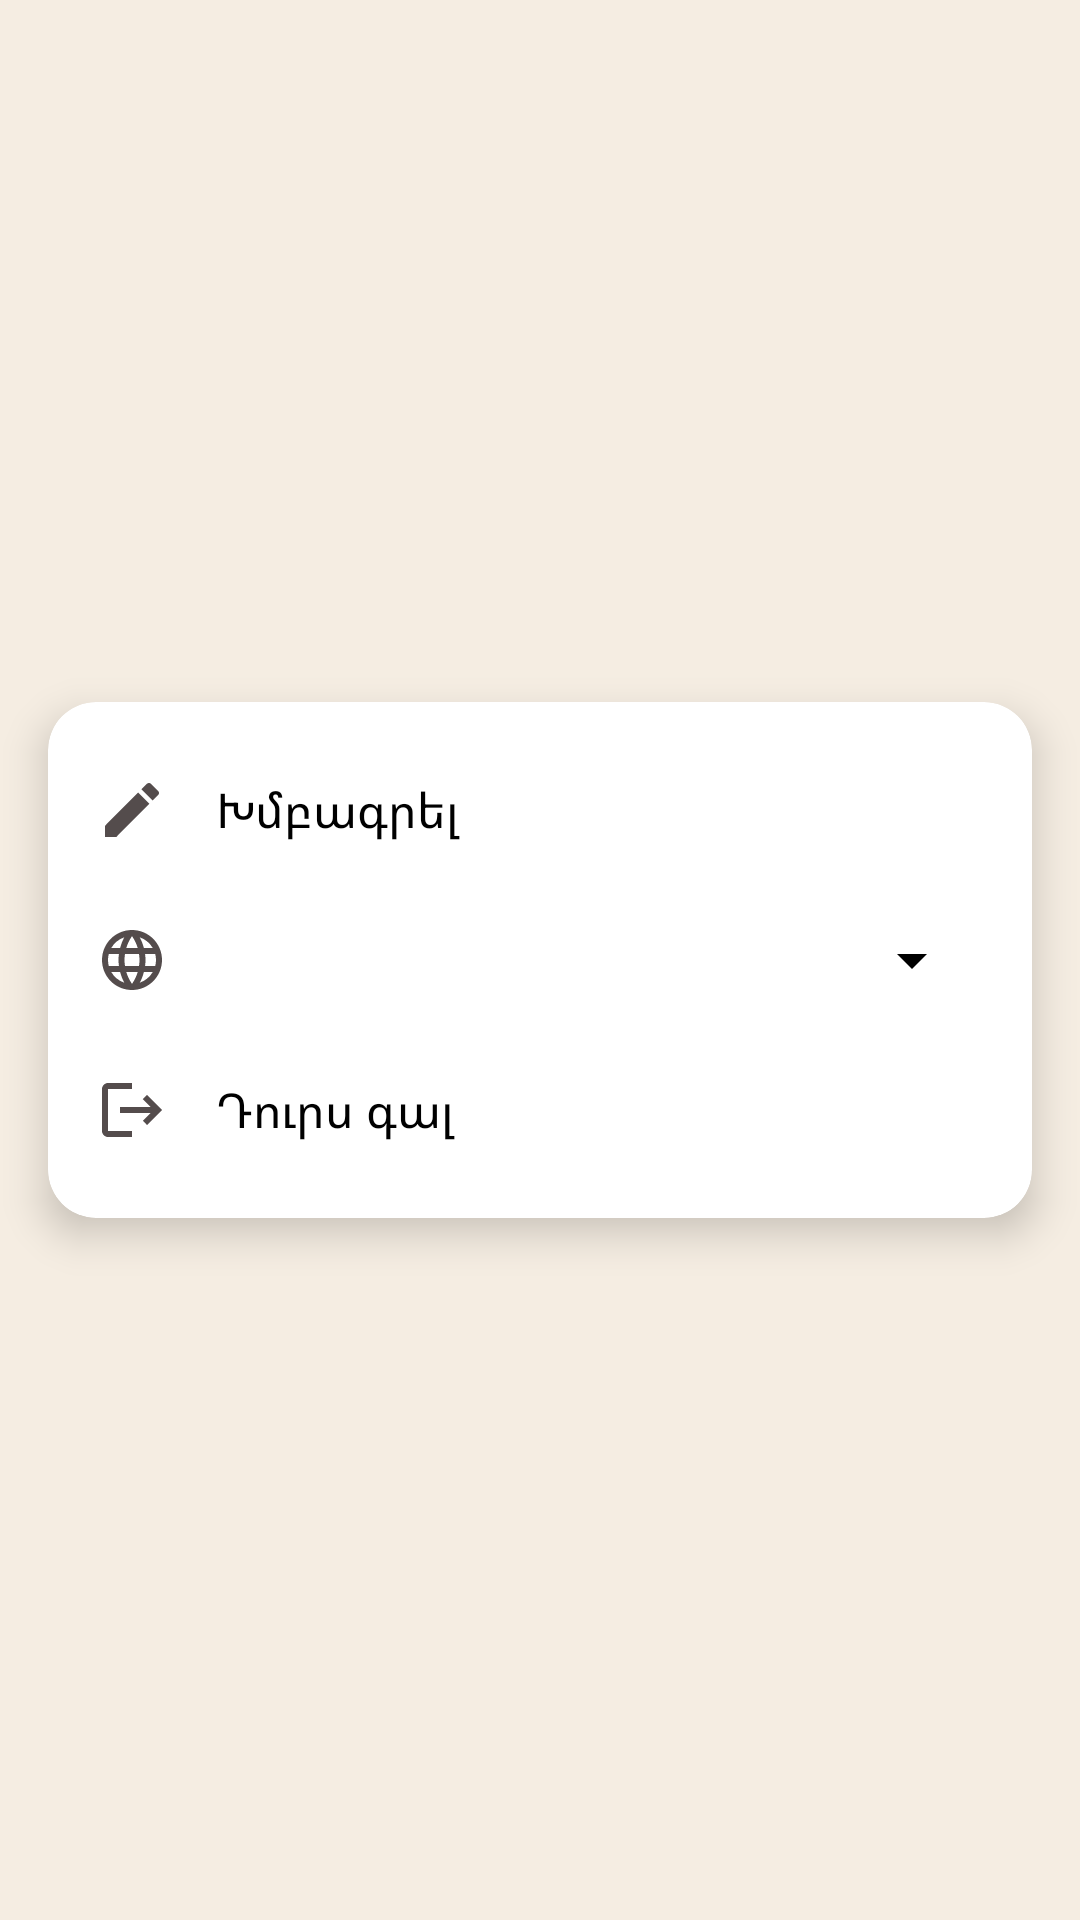

The Android layout XML behind this screen, and the referenced resources:
<!-- AndroidManifest.xml: application theme Theme.Ninja -->
<!-- res/layout/fragment_settings.xml -->
<?xml version="1.0" encoding="utf-8"?>
<androidx.constraintlayout.widget.ConstraintLayout
    xmlns:android="http://schemas.android.com/apk/res/android"
    xmlns:app="http://schemas.android.com/apk/res-auto"
    xmlns:tools="http://schemas.android.com/tools"
    android:layout_width="match_parent"
    android:layout_height="match_parent"
    android:background="@color/bg">

    <androidx.cardview.widget.CardView
        android:layout_width="0dp"
        android:layout_height="wrap_content"
        app:cardCornerRadius="16dp"
        app:cardElevation="8dp"
        android:layout_margin="16dp"
        app:layout_constraintTop_toTopOf="parent"
        app:layout_constraintBottom_toBottomOf="parent"
        app:layout_constraintStart_toStartOf="parent"
        app:layout_constraintEnd_toEndOf="parent"
        app:layout_constraintHorizontal_bias="0.5"
        app:layout_constraintVertical_bias="0.5">

        <LinearLayout
            android:layout_width="match_parent"
            android:layout_height="wrap_content"
            android:orientation="vertical"
            android:padding="16dp">

            
            <LinearLayout
                android:layout_width="match_parent"
                android:layout_height="wrap_content"
                android:orientation="horizontal"
                android:paddingVertical="8dp"
                android:gravity="center_vertical">

                <ImageView
                    android:layout_width="24dp"
                    android:layout_height="24dp"
                    android:src="@drawable/baseline_edit_24" />

                <TextView
                    android:id="@+id/edit_profile"
                    android:layout_width="0dp"
                    android:layout_height="wrap_content"
                    android:layout_marginStart="16dp"
                    android:text="@string/edit_profile"
                    android:textSize="16sp"
                    android:layout_weight="1"
                    android:textColor="@android:color/black" />
            </LinearLayout>

            
            <LinearLayout
                android:layout_width="match_parent"
                android:layout_height="wrap_content"
                android:orientation="horizontal"
                android:paddingVertical="8dp"
                android:gravity="center_vertical"
                android:layout_marginTop="10dp">

                <ImageView
                    android:layout_width="24dp"
                    android:layout_height="24dp"
                    android:src="@drawable/baseline_language_24"/>

                <Spinner
                    android:id="@+id/languageSpinner"
                    android:layout_width="match_parent"
                    android:layout_height="wrap_content"
                    android:layout_marginStart="16dp"
                    android:spinnerMode="dropdown"
                    android:backgroundTint="@android:color/black" />

            </LinearLayout>





            <LinearLayout
                android:layout_width="match_parent"
                android:layout_height="wrap_content"
                android:orientation="horizontal"
                android:paddingVertical="8dp"
                android:gravity="center_vertical"
                android:layout_marginTop="10dp">

                <ImageView
                    android:layout_width="24dp"
                    android:layout_height="24dp"
                    android:src="@drawable/baseline_logout_24"/>

                <TextView
                    android:id="@+id/logOutTextView"
                    android:layout_width="0dp"
                    android:layout_height="wrap_content"
                    android:layout_marginStart="16dp"
                    android:text="@string/logout"
                    android:textSize="16sp"
                    android:layout_weight="1"
                    android:textColor="@android:color/black" />
            </LinearLayout>
        </LinearLayout>
    </androidx.cardview.widget.CardView>

</androidx.constraintlayout.widget.ConstraintLayout>
<!-- resources referenced by this layout -->
<resources>
  <color name="bg">#F5EDE2</color>
  <!-- drawable baseline_edit_24 (drawable) -->
  <vector xmlns:android="http://schemas.android.com/apk/res/android" android:height="24dp" android:tint="#544C4C" android:viewportHeight="24" android:viewportWidth="24" android:width="24dp">
        
      <path android:fillColor="@android:color/white" android:pathData="M3,17.25V21h3.75L17.81,9.94l-3.75,-3.75L3,17.25zM20.71,7.04c0.39,-0.39 0.39,-1.02 0,-1.41l-2.34,-2.34c-0.39,-0.39 -1.02,-0.39 -1.41,0l-1.83,1.83 3.75,3.75 1.83,-1.83z"/>
      
  </vector>
  <!-- drawable baseline_language_24 (drawable) -->
  <vector xmlns:android="http://schemas.android.com/apk/res/android" android:height="24dp" android:tint="#544C4C" android:viewportHeight="24" android:viewportWidth="24" android:width="24dp">
        
      <path android:fillColor="@android:color/white" android:pathData="M11.99,2C6.47,2 2,6.48 2,12s4.47,10 9.99,10C17.52,22 22,17.52 22,12S17.52,2 11.99,2zM18.92,8h-2.95c-0.32,-1.25 -0.78,-2.45 -1.38,-3.56 1.84,0.63 3.37,1.91 4.33,3.56zM12,4.04c0.83,1.2 1.48,2.53 1.91,3.96h-3.82c0.43,-1.43 1.08,-2.76 1.91,-3.96zM4.26,14C4.1,13.36 4,12.69 4,12s0.1,-1.36 0.26,-2h3.38c-0.08,0.66 -0.14,1.32 -0.14,2 0,0.68 0.06,1.34 0.14,2L4.26,14zM5.08,16h2.95c0.32,1.25 0.78,2.45 1.38,3.56 -1.84,-0.63 -3.37,-1.9 -4.33,-3.56zM8.03,8L5.08,8c0.96,-1.66 2.49,-2.93 4.33,-3.56C8.81,5.55 8.35,6.75 8.03,8zM12,19.96c-0.83,-1.2 -1.48,-2.53 -1.91,-3.96h3.82c-0.43,1.43 -1.08,2.76 -1.91,3.96zM14.34,14L9.66,14c-0.09,-0.66 -0.16,-1.32 -0.16,-2 0,-0.68 0.07,-1.35 0.16,-2h4.68c0.09,0.65 0.16,1.32 0.16,2 0,0.68 -0.07,1.34 -0.16,2zM14.59,19.56c0.6,-1.11 1.06,-2.31 1.38,-3.56h2.95c-0.96,1.65 -2.49,2.93 -4.33,3.56zM16.36,14c0.08,-0.66 0.14,-1.32 0.14,-2 0,-0.68 -0.06,-1.34 -0.14,-2h3.38c0.16,0.64 0.26,1.31 0.26,2s-0.1,1.36 -0.26,2h-3.38z"/>
      
  </vector>
  <!-- drawable baseline_logout_24 (drawable) -->
  <vector xmlns:android="http://schemas.android.com/apk/res/android" android:autoMirrored="true" android:height="24dp" android:tint="#544C4C" android:viewportHeight="24" android:viewportWidth="24" android:width="24dp">
        
      <path android:fillColor="@android:color/white" android:pathData="M17,7l-1.41,1.41L18.17,11H8v2h10.17l-2.58,2.58L17,17l5,-5zM4,5h8V3H4c-1.1,0 -2,0.9 -2,2v14c0,1.1 0.9,2 2,2h8v-2H4V5z"/>
      
  </vector>
  <string name="edit_profile">Խմբագրել</string>
  <string name="logout">Դուրս գալ</string>
  <style name="Theme.Ninja" parent="Base.Theme.Ninja" />
  <style name="Base.Theme.Ninja" parent="Theme.Material3.DayNight.NoActionBar">
          
          <item name="colorPrimary">@color/blue</item>
          <item name="android:statusBarColor">@android:color/transparent</item>
          <item name="android:windowTranslucentStatus">true</item>
          <item name="android:fitsSystemWindows">false</item>
  
      </style>
  <color name="blue">#0D0BCC</color>
</resources>
